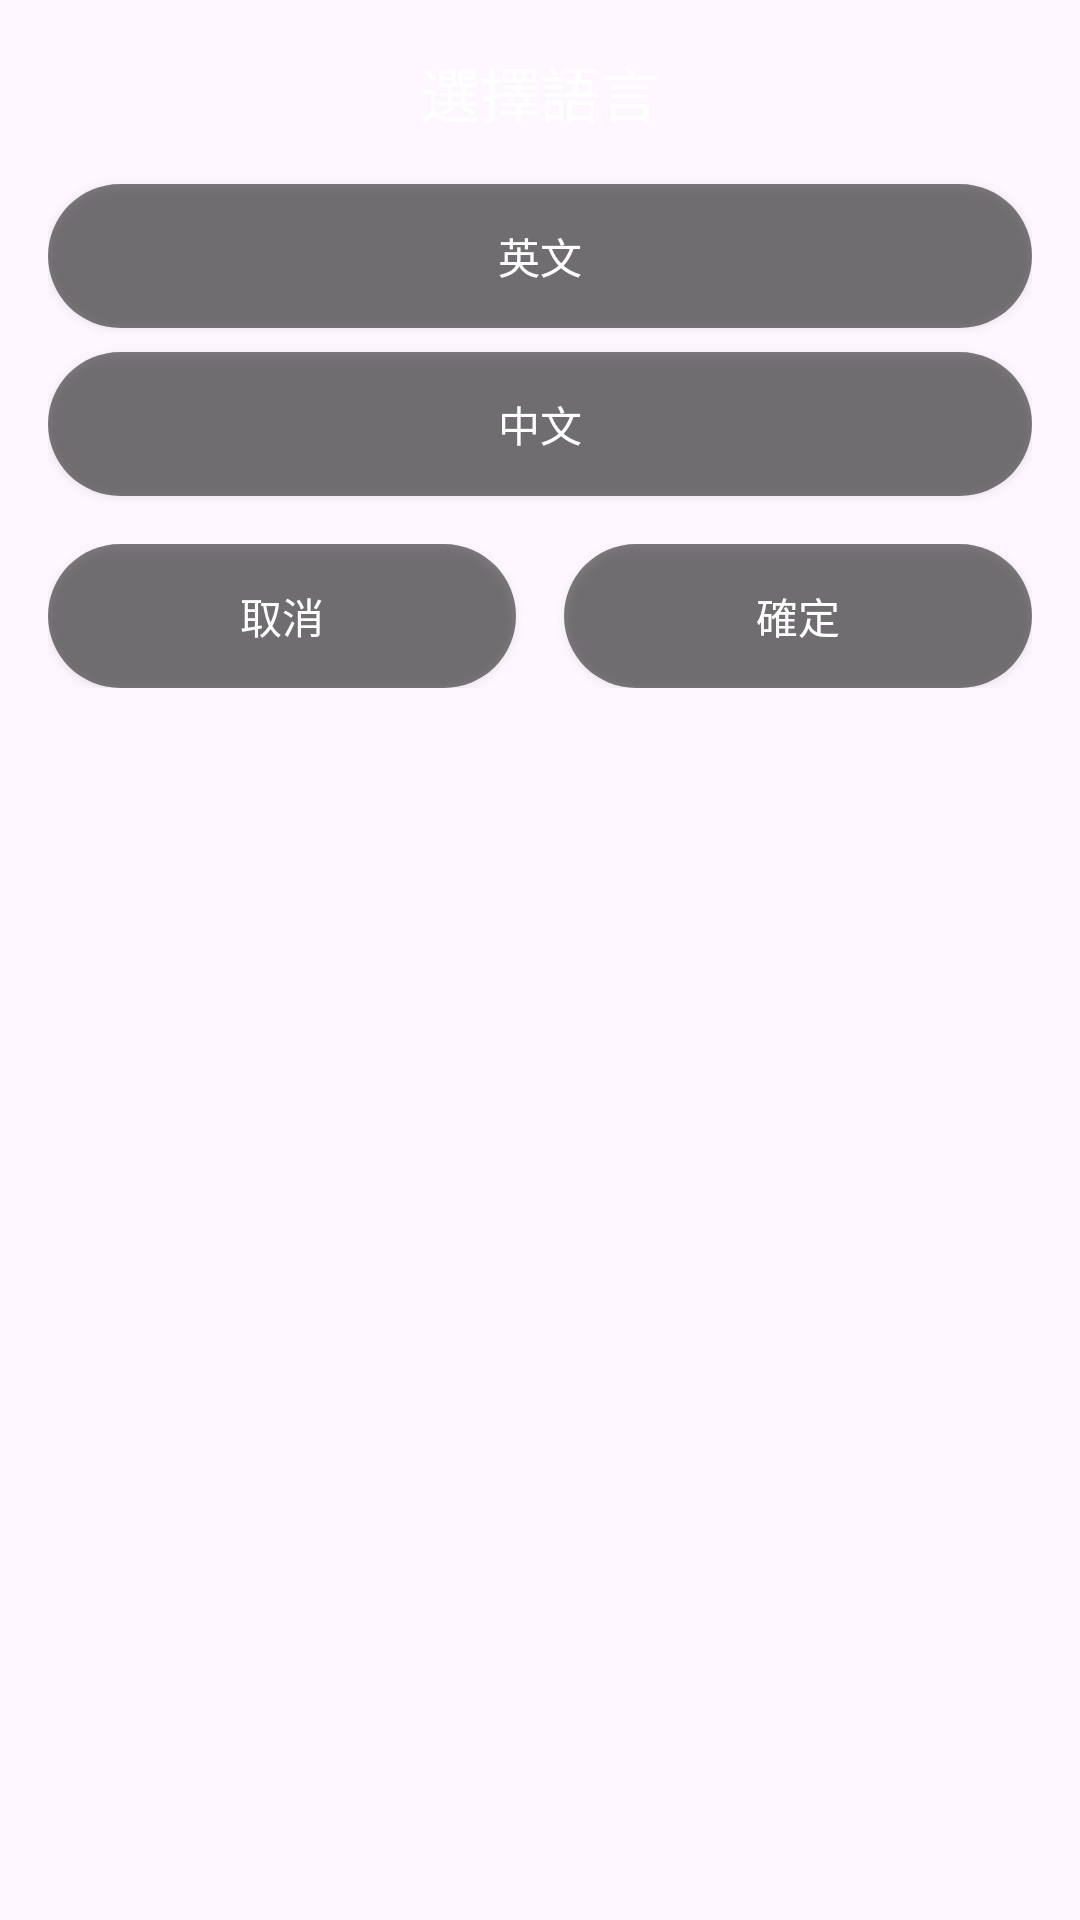

Here is an Android app screen rendered from its layout file. Give the layout XML and the strings, colors and styles it references.
<!-- AndroidManifest.xml: application theme Theme.Gema_king -->
<!-- res/layout/dialog_language.xml -->
<?xml version="1.0" encoding="utf-8"?>
<LinearLayout xmlns:android="http://schemas.android.com/apk/res/android"
    android:layout_width="match_parent"
    android:layout_height="wrap_content"
    android:orientation="vertical"
    android:background="@drawable/rounded_dialog_background"
    android:padding="16dp">

    <TextView
        android:layout_width="match_parent"
        android:layout_height="wrap_content"
        android:text="@string/select_language"
        android:textSize="20sp"
        android:textColor="@color/text_primary"
        android:gravity="center"
        android:layout_marginBottom="16dp"/>

    <Button
        android:id="@+id/btn_english"
        android:layout_width="match_parent"
        android:layout_height="wrap_content"
        android:text="@string/english"
        android:textColor="@color/text_primary"
        android:background="@drawable/button_background"
        android:layout_marginBottom="8dp"/>

    <Button
        android:id="@+id/btn_chinese"
        android:layout_width="match_parent"
        android:layout_height="wrap_content"
        android:text="@string/chinese"
        android:textColor="@color/text_primary"
        android:background="@drawable/button_background"
        android:layout_marginBottom="16dp"/>

    <LinearLayout
        android:layout_width="match_parent"
        android:layout_height="wrap_content"
        android:orientation="horizontal">

        <Button
            android:id="@+id/btn_cancel"
            android:layout_width="0dp"
            android:layout_height="wrap_content"
            android:layout_weight="1"
            android:text="@string/cancel"
            android:textColor="@color/text_primary"
            android:background="@drawable/button_background"
            android:layout_marginEnd="8dp"/>

        <Button
            android:id="@+id/btn_ok"
            android:layout_width="0dp"
            android:layout_height="wrap_content"
            android:layout_weight="1"
            android:text="@string/ok"
            android:textColor="@color/text_primary"
            android:background="@drawable/button_background"
            android:layout_marginStart="8dp"/>

    </LinearLayout>

</LinearLayout>
<!-- resources referenced by this layout -->
<resources>
  <color name="text_primary">#FFFFFFFF</color>
  <!-- drawable button_background (drawable) -->
  <?xml version="1.0" encoding="utf-8"?>
  <shape xmlns:android="http://schemas.android.com/apk/res/android"
      android:shape="rectangle">
      <corners android:radius="30dp"/>
      <solid android:color="#80000000"/>
  </shape>
  <string name="cancel">取消</string>
  <string name="chinese">中文</string>
  <string name="english">英文</string>
  <string name="ok">確定</string>
  <string name="select_language">選擇語言</string>
  <style name="Theme.Gema_king" parent="Base.Theme.Gema_king" />
  <style name="Base.Theme.Gema_king" parent="Theme.Material3.DayNight">
          
          
      </style>
</resources>
